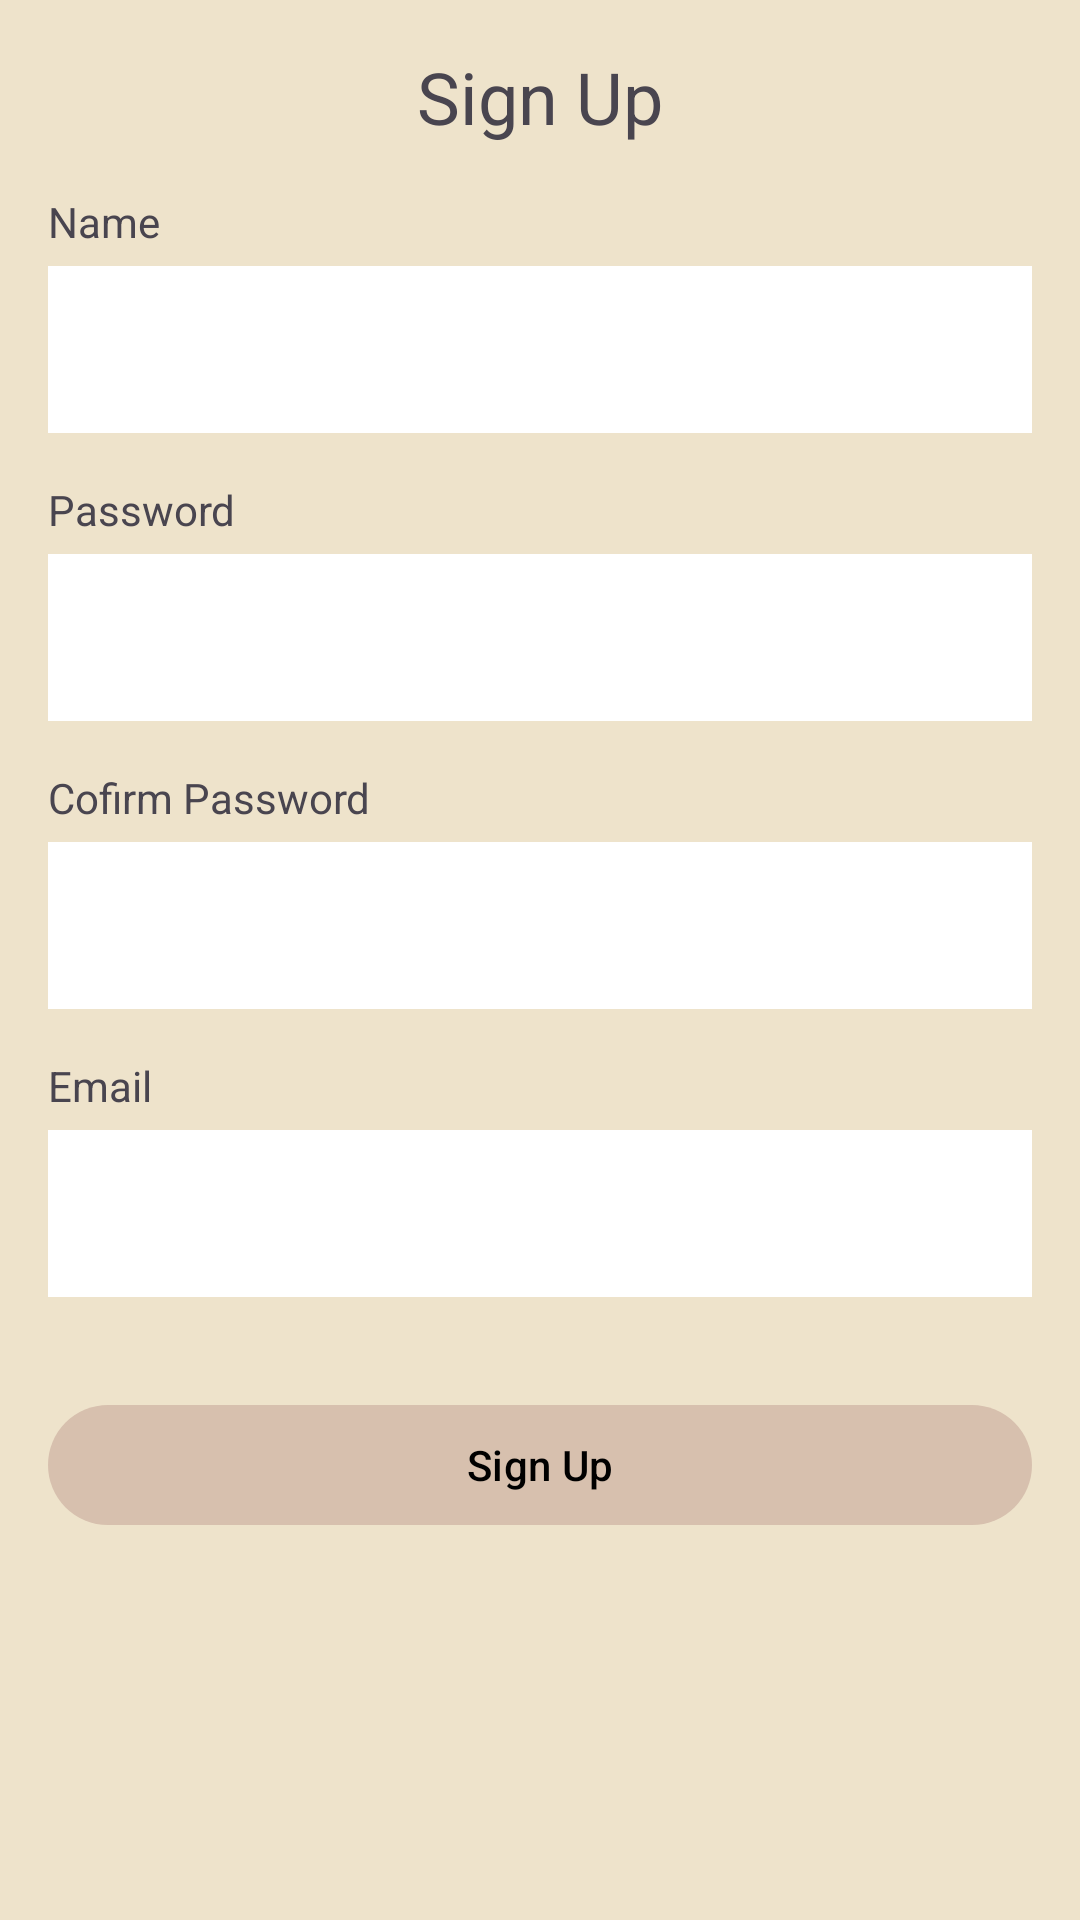

Android layout source for this screen:
<!-- AndroidManifest.xml: application theme Theme.SeleknasASC2022 -->
<!-- res/layout/activity_register.xml -->
<?xml version="1.0" encoding="utf-8"?>
<LinearLayout xmlns:android="http://schemas.android.com/apk/res/android"
    xmlns:app="http://schemas.android.com/apk/res-auto"
    xmlns:tools="http://schemas.android.com/tools"
    android:id="@+id/main"
    android:orientation="vertical"
    android:background="@color/light_brown"
    android:layout_width="match_parent"
    android:layout_height="match_parent"
    tools:context=".RegisterActivity"
    android:padding="16dp">
    
    <TextView
        android:layout_width="wrap_content"
        android:layout_height="wrap_content"
        android:text="Sign Up"
        android:textSize="24dp"
        android:layout_gravity="center"
        android:layout_marginBottom="16dp"/>

    <TextView
        android:layout_width="wrap_content"
        android:layout_height="wrap_content"
        android:text="Name"/>

    <com.google.android.material.textfield.TextInputLayout
        android:layout_marginBottom="16dp"
        android:layout_width="match_parent"
        android:layout_height="wrap_content"
        style="@style/ThemeOverlay.Material3.TextInputEditText.OutlinedBox">

        <com.google.android.material.textfield.TextInputEditText
            android:layout_width="match_parent"
            android:background="@color/white"
            android:inputType="text"
            android:id="@+id/signupName"
            android:layout_height="wrap_content"/>
    </com.google.android.material.textfield.TextInputLayout>

    <TextView
        android:layout_width="wrap_content"
        android:layout_height="wrap_content"
        android:text="Password"/>

    <com.google.android.material.textfield.TextInputLayout
        android:layout_marginBottom="16dp"
        android:layout_width="match_parent"
        android:layout_height="wrap_content"
        style="@style/ThemeOverlay.Material3.TextInputEditText.OutlinedBox">

        <com.google.android.material.textfield.TextInputEditText
            android:layout_width="match_parent"
            android:background="@color/white"
            android:id="@+id/signupPass"
            android:inputType="textPassword"
            android:layout_height="wrap_content"/>
    </com.google.android.material.textfield.TextInputLayout>

    <TextView
        android:layout_width="wrap_content"
        android:layout_height="wrap_content"
        android:text="Cofirm Password"/>

    <com.google.android.material.textfield.TextInputLayout
        android:layout_marginBottom="16dp"
        android:layout_width="match_parent"
        android:layout_height="wrap_content"
        style="@style/ThemeOverlay.Material3.TextInputEditText.OutlinedBox">

        <com.google.android.material.textfield.TextInputEditText
            android:layout_width="match_parent"
            android:background="@color/white"
            android:inputType="textPassword"
            android:id="@+id/signupConfPass"
            android:layout_height="wrap_content"/>
    </com.google.android.material.textfield.TextInputLayout>

    <TextView
        android:layout_width="wrap_content"
        android:layout_height="wrap_content"
        android:text="Email"/>

    <com.google.android.material.textfield.TextInputLayout
        android:layout_marginBottom="16dp"
        android:layout_width="match_parent"
        android:layout_height="wrap_content"
        style="@style/ThemeOverlay.Material3.TextInputEditText.OutlinedBox">

        <com.google.android.material.textfield.TextInputEditText
            android:layout_width="match_parent"
            android:id="@+id/signupEmail"
            android:inputType="textEmailAddress"
            android:background="@color/white"
            android:layout_height="wrap_content"/>
    </com.google.android.material.textfield.TextInputLayout>

    <com.google.android.material.button.MaterialButton
        android:layout_width="match_parent"
        android:layout_marginTop="16dp"
        android:layout_height="wrap_content"
        android:text="Sign Up"
        android:id="@+id/signupBtn"
        app:backgroundTint="@color/brown"
        android:textColor="@color/black"/>

</LinearLayout>
<!-- resources referenced by this layout -->
<resources>
  <color name="black">#FF000000</color>
  <color name="brown">#D7C0AE</color>
  <color name="light_brown">#EEE3CB</color>
  <color name="white">#FFFFFFFF</color>
  <style name="Theme.SeleknasASC2022" parent="Base.Theme.SeleknasASC2022" />
  <style name="Base.Theme.SeleknasASC2022" parent="Theme.Material3.DayNight.NoActionBar">
          
          
          <item name="android:statusBarColor">@color/dark_brown</item>
      </style>
  <color name="dark_brown">#967E76</color>
</resources>
